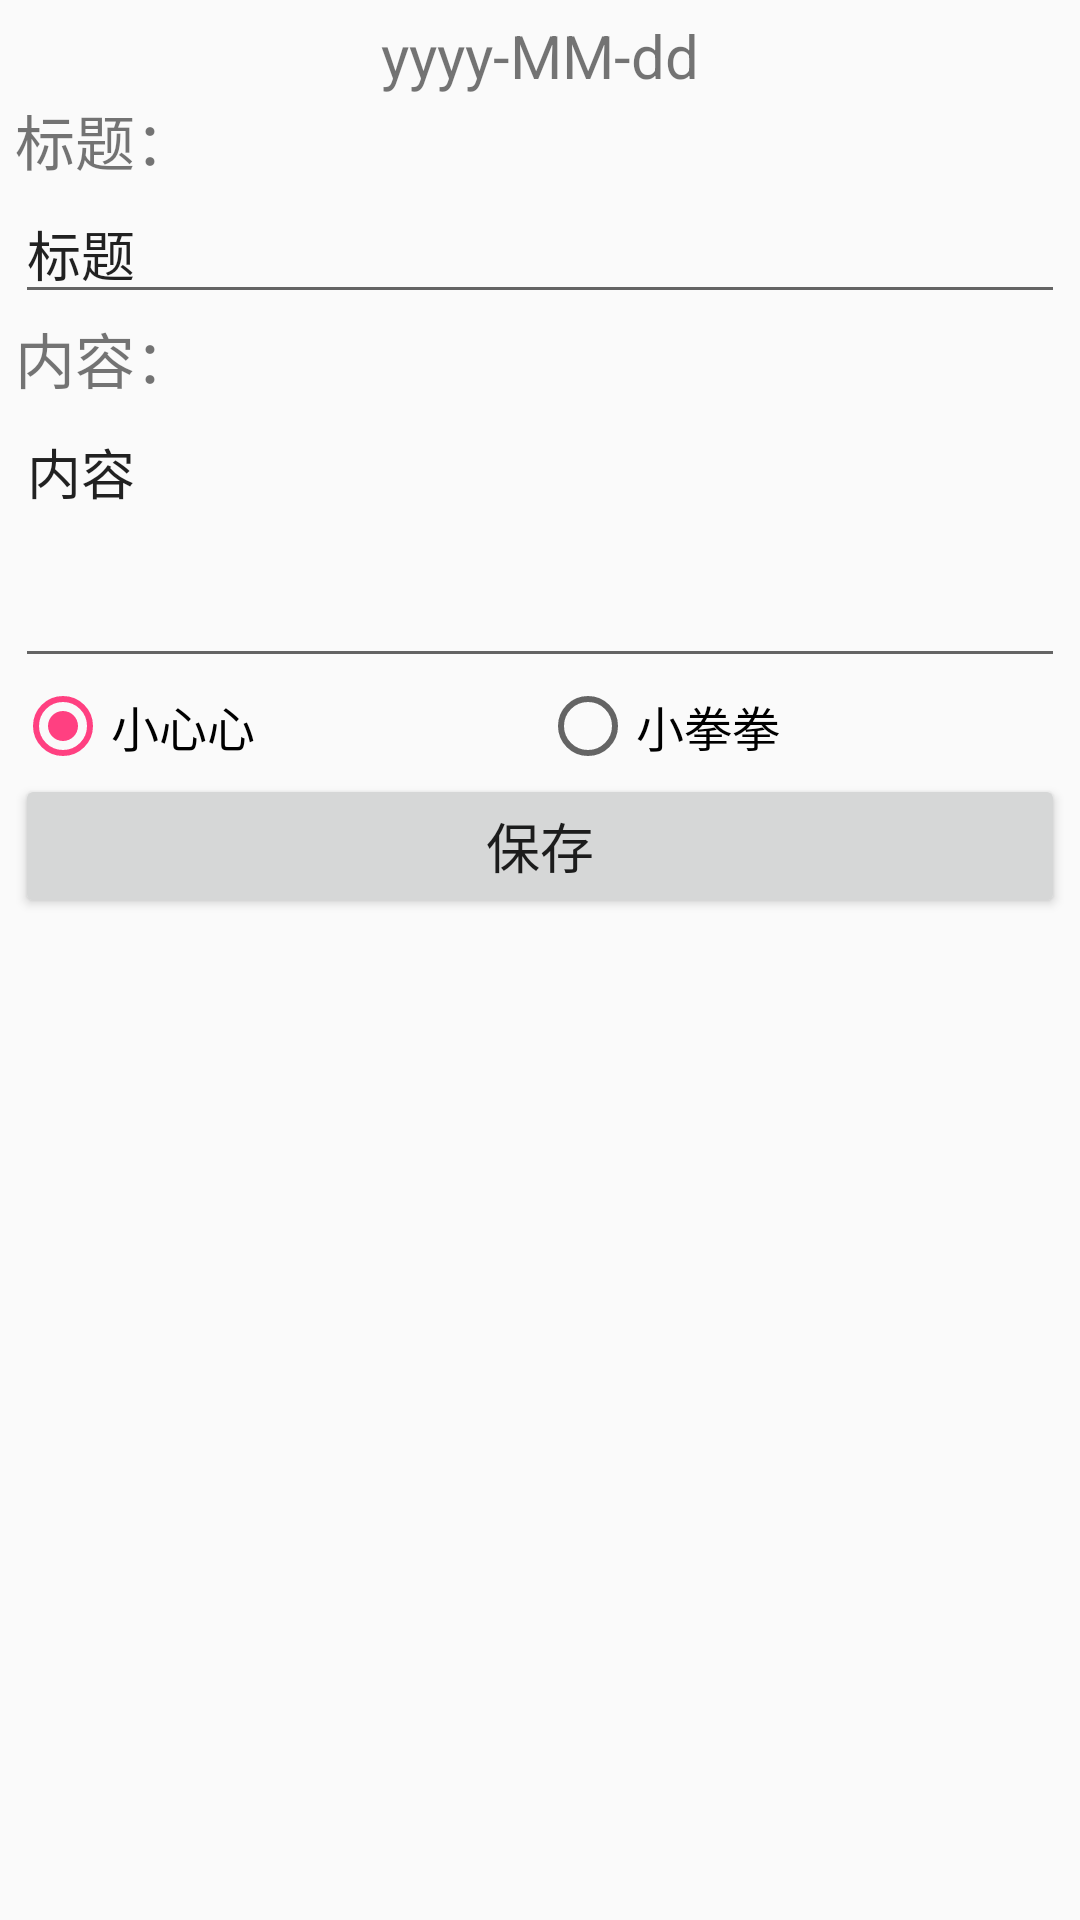

Here is an Android app screen rendered from its layout file. Give the layout XML and the strings, colors and styles it references.
<!-- AndroidManifest.xml: application theme AppTheme -->
<!-- res/layout/activity_edit.xml -->
<?xml version="1.0" encoding="utf-8"?>
<android.support.constraint.ConstraintLayout xmlns:android="http://schemas.android.com/apk/res/android"
    xmlns:app="http://schemas.android.com/apk/res-auto"
    xmlns:tools="http://schemas.android.com/tools"
    android:layout_width="match_parent"
    android:layout_height="match_parent"
    tools:context="cn.zry.danneydiary.activity.EditActivity">

    <LinearLayout
        android:layout_width="match_parent"
        android:layout_height="match_parent"
        android:orientation="vertical"
        android:padding="5dp">

        <TextView
            android:id="@+id/edit_date"
            android:layout_width="match_parent"
            android:layout_height="wrap_content"
            android:gravity="center_horizontal"
            android:text="yyyy-MM-dd"
            android:textSize="20dp" />

        <TextView
            android:id="@+id/edit_date3"
            android:layout_width="match_parent"
            android:layout_height="wrap_content"
            android:text="标题："
            android:textSize="20dp" />

        <EditText
            android:id="@+id/edit_title"
            android:layout_width="match_parent"
            android:layout_height="wrap_content"
            android:ems="10"
            android:inputType="textPersonName"
            android:text="标题" />

        <TextView
            android:id="@+id/edit_date2"
            android:layout_width="match_parent"
            android:layout_height="wrap_content"
            android:text="内容："
            android:textSize="20dp" />

        <EditText
            android:id="@+id/edit_content"
            android:layout_width="match_parent"
            android:layout_height="92dp"
            android:ems="10"
            android:inputType="textMultiLine"
            android:gravity="top"
            android:text="内容" />

        <RadioGroup
            android:layout_width="match_parent"
            android:layout_height="wrap_content"
            android:orientation="horizontal">

            <RadioButton
                android:id="@+id/edit_commend"
                android:layout_width="wrap_content"
                android:layout_height="wrap_content"
                android:layout_weight="1"
                android:textSize="16dp"
                android:checked="true"
                android:text="小心心" />

            <RadioButton
                android:id="@+id/edit_criticize"
                android:layout_width="wrap_content"
                android:layout_height="wrap_content"
                android:layout_weight="1"
                android:textSize="16dp"
                android:text="小拳拳" />
        </RadioGroup>

        <Button
            android:id="@+id/edit_save"
            android:layout_width="match_parent"
            android:layout_height="wrap_content"
            android:textSize="18dp"
            android:text="保存" />

    </LinearLayout>
</android.support.constraint.ConstraintLayout>
<!-- resources referenced by this layout -->
<resources>
  <style name="AppTheme" parent="Theme.AppCompat.Light.DarkActionBar">
          
          <item name="colorPrimary">@color/colorPrimary</item>
          <item name="colorPrimaryDark">@color/colorPrimaryDark</item>
          <item name="colorAccent">@color/colorAccent</item>
      </style>
  <color name="colorPrimary">#FF4081</color>
  <color name="colorPrimaryDark">#db366e</color>
  <color name="colorAccent">#FF4081</color>
</resources>
